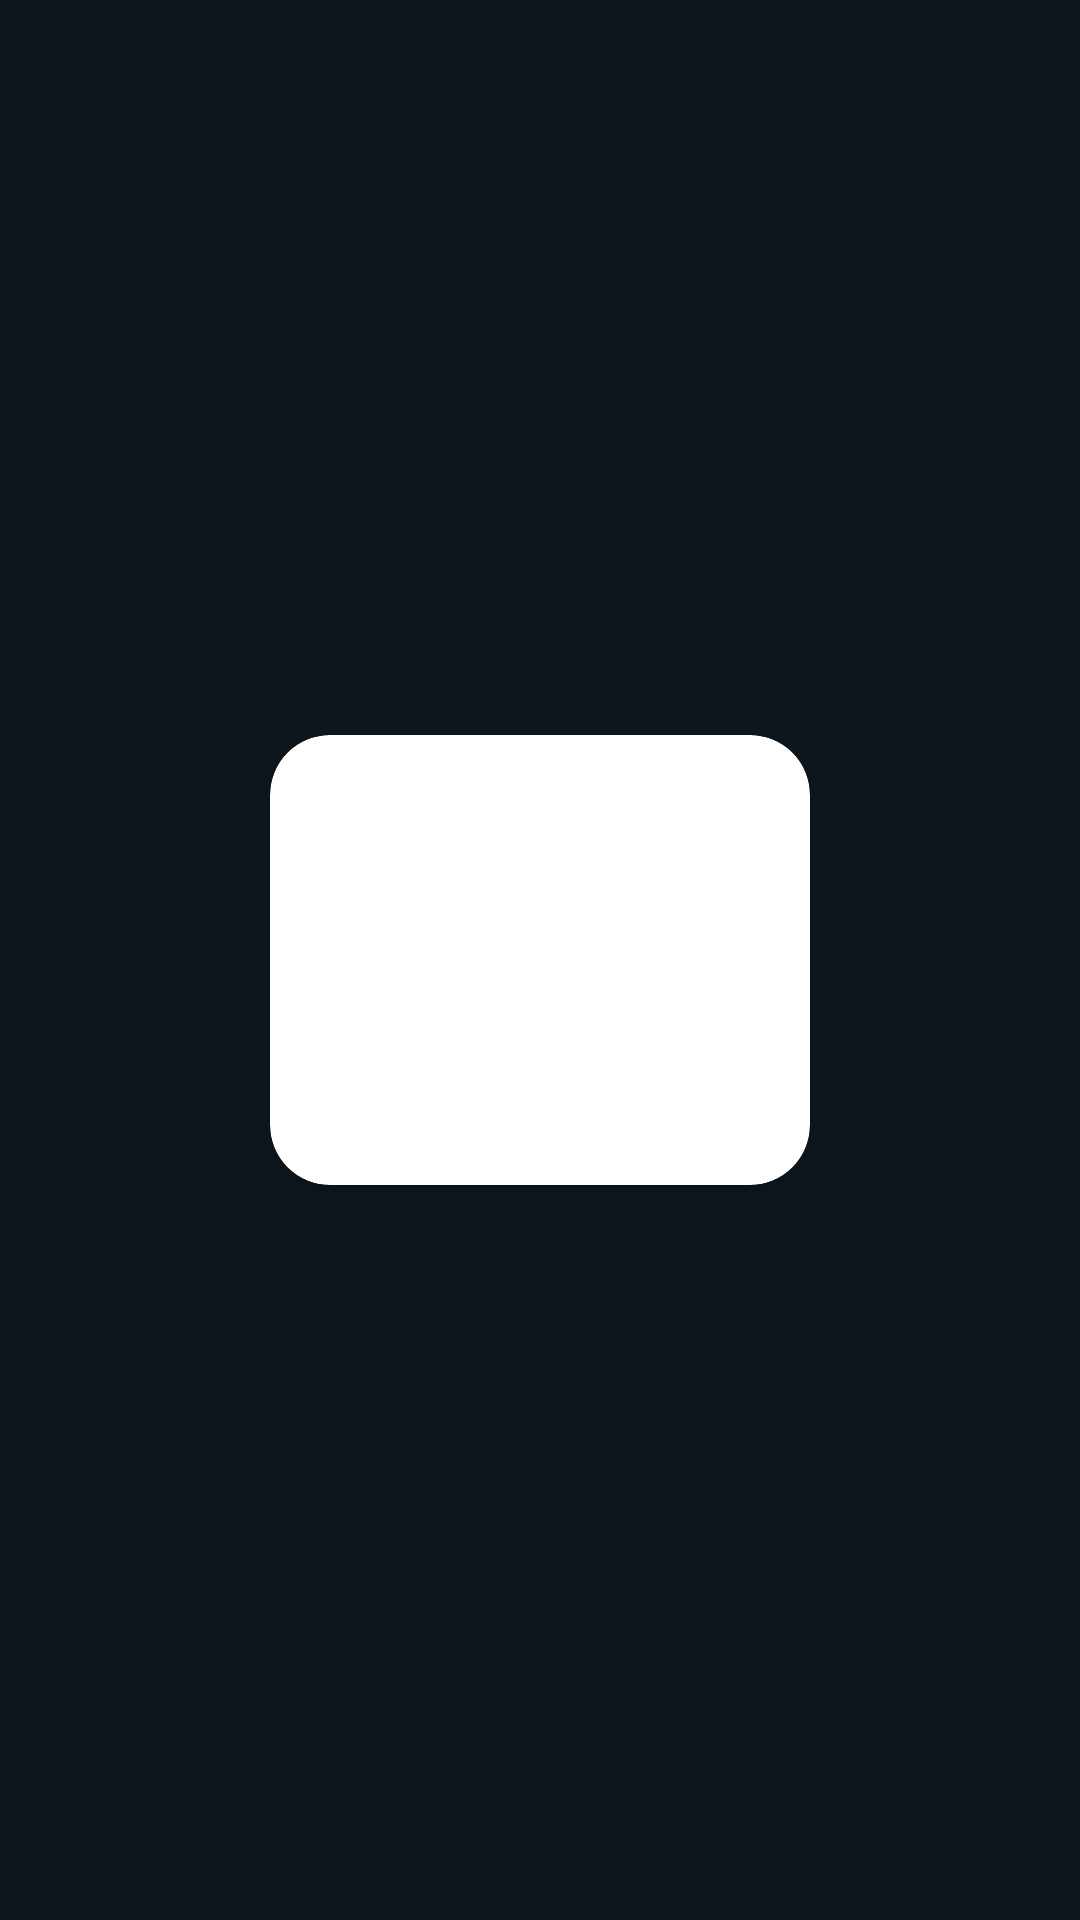

Here is an Android app screen rendered from its layout file. Give the layout XML and the strings, colors and styles it references.
<!-- AndroidManifest.xml: application theme Theme.AppTurismo -->
<!-- res/layout/category_row_items.xml -->
<?xml version="1.0" encoding="utf-8"?>
<androidx.constraintlayout.widget.ConstraintLayout xmlns:android="http://schemas.android.com/apk/res/android"
    xmlns:app="http://schemas.android.com/apk/res-auto"
    android:layout_width="wrap_content"
    android:layout_height="wrap_content"
    android:layout_marginStart="16dp"
    android:background="#0F171E">

    <androidx.cardview.widget.CardView
        android:layout_width="180dp"
        android:layout_height="150dp"
        app:cardCornerRadius="20dp"
        app:cardElevation="5dp"
        app:layout_constraintBottom_toBottomOf="parent"
        app:layout_constraintEnd_toEndOf="parent"
        app:layout_constraintStart_toStartOf="parent"
        app:layout_constraintTop_toTopOf="parent" >

        <ImageView
            android:id="@+id/item_image"
            android:layout_width="match_parent"
            android:layout_height="match_parent"
            android:scaleType="fitXY"
            app:srcCompat="@drawable/ic_launcher_background"
            android:contentDescription="@string/content_description_imagen_prueba"/>

    </androidx.cardview.widget.CardView>
</androidx.constraintlayout.widget.ConstraintLayout>
<!-- resources referenced by this layout -->
<resources>
  <string name="content_description_imagen_prueba">imagen_prueba</string>
  <style name="Theme.AppTurismo" parent="Theme.MaterialComponents.DayNight.NoActionBar">
          
          <item name="colorPrimary">@color/purple_500</item>
          <item name="colorPrimaryVariant">@color/purple_700</item>
          <item name="colorOnPrimary">@color/white</item>
          
          <item name="colorSecondary">@color/teal_200</item>
          <item name="colorSecondaryVariant">@color/teal_700</item>
          <item name="colorOnSecondary">@color/black</item>
          
          <item name="android:statusBarColor" tools:targetApi="l">?attr/colorPrimaryVariant</item>
          
      </style>
  <color name="purple_500">#FF6200EE</color>
  <color name="purple_700">#FF3700B3</color>
  <color name="white">#FFFFFFFF</color>
  <color name="teal_200">#FF03DAC5</color>
  <color name="teal_700">#FF018786</color>
  <color name="black">#FF000000</color>
</resources>
